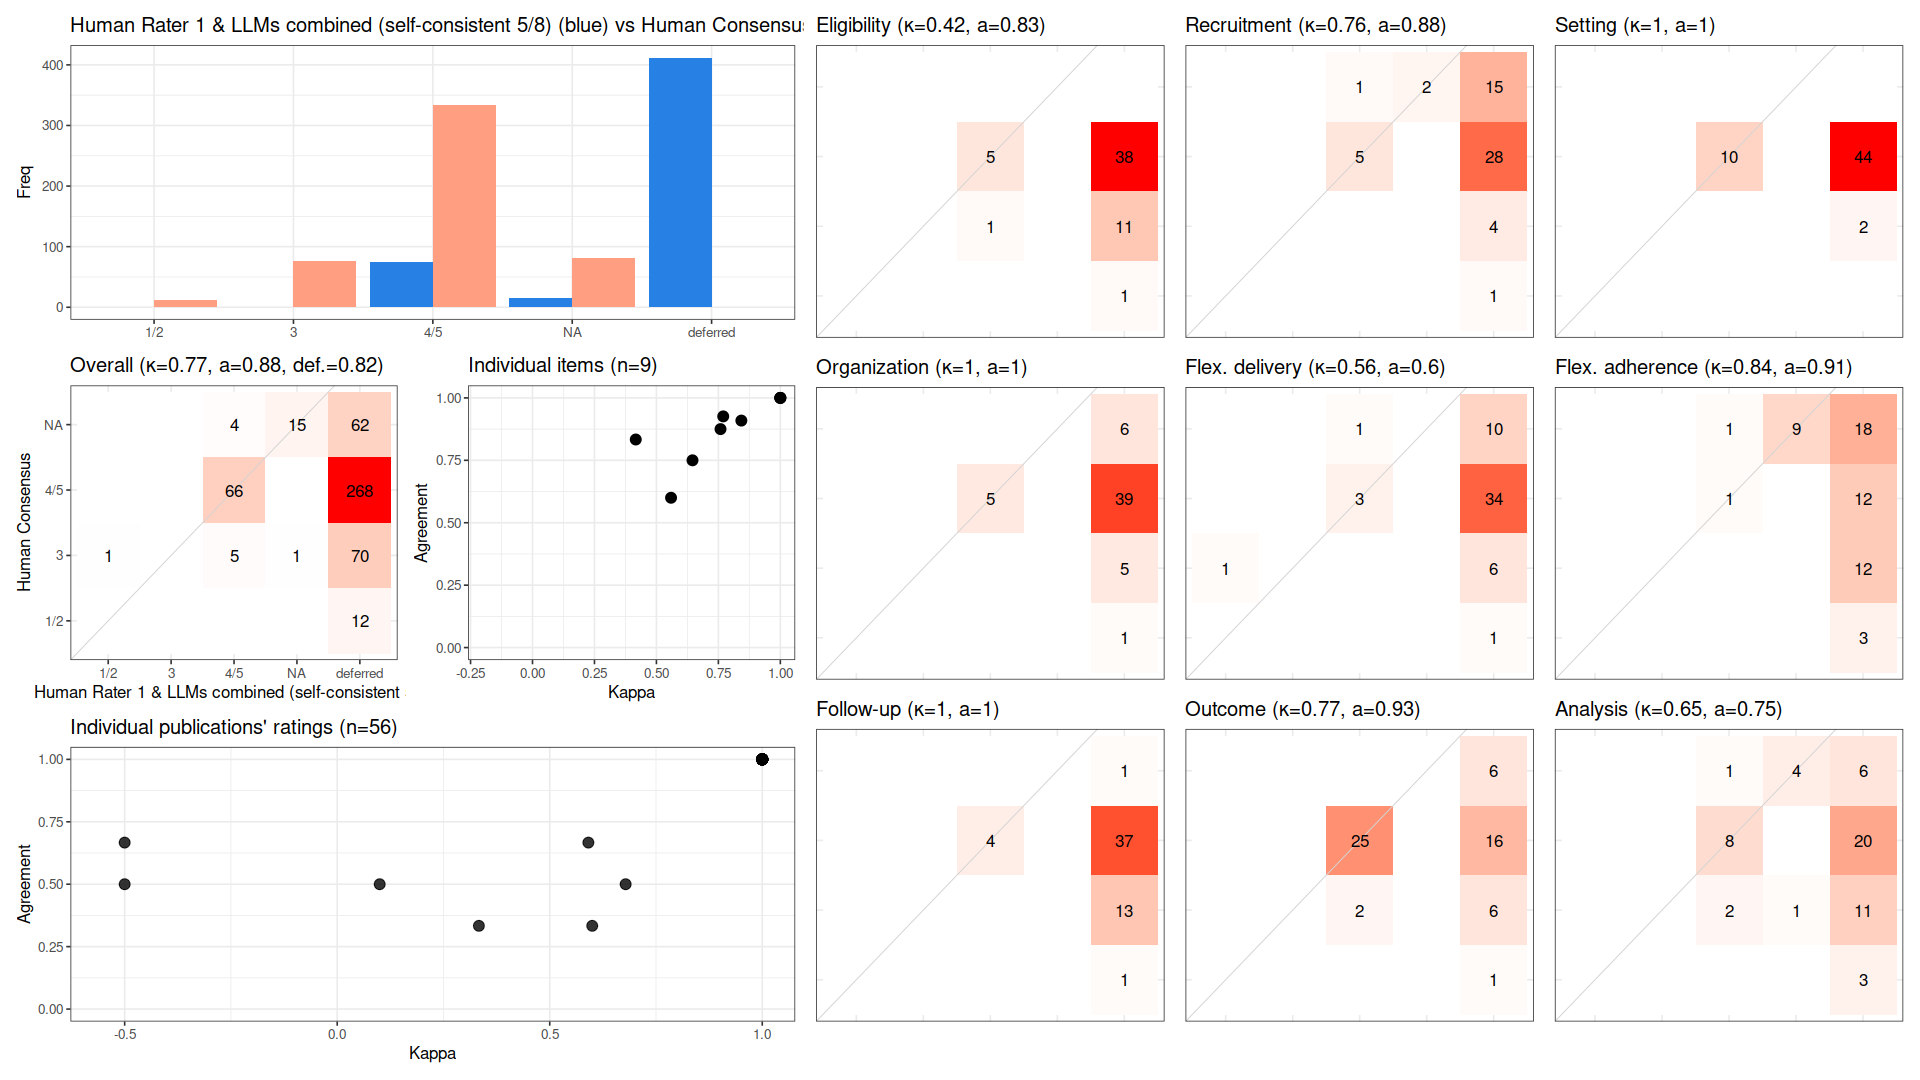

The file beside this chart, header and first rows:
, cohen_kappa_w, cohen_kappa_w_ci_low, cohen_kappa_w_ci_high, agreement, agreement_ci_low, agreement_ci_high, deferring_fraction, deferring_fraction_ci_low, deferring_fraction_ci_high
combined, 0.7662, 0.6297, 0.894, 0.8804, 0.8044, 0.9474, 0.8175, 0.7877, 0.8472
Eligibility, 0.4167, NA, NA, 0.8333, NA, NA, 0.8929, NA, NA
Recruitment, 0.7586, NA, NA, 0.875, NA, NA, 0.8571, NA, NA
Setting, 1, NA, NA, 1, NA, NA, 0.8214, NA, NA
Organization, 1, NA, NA, 1, NA, NA, 0.9107, NA, NA
Flex. delivery, 0.5591, NA, NA, 0.6, NA, NA, 0.9107, NA, NA
Flex. adherence, 0.8427, NA, NA, 0.9091, NA, NA, 0.8036, NA, NA
Follow-up, 1, NA, NA, 1, NA, NA, 0.9286, NA, NA
Outcome, 0.7695, NA, NA, 0.9259, NA, NA, 0.5179, NA, NA
Analysis, 0.6456, NA, NA, 0.75, NA, NA, 0.7143, NA, NA
